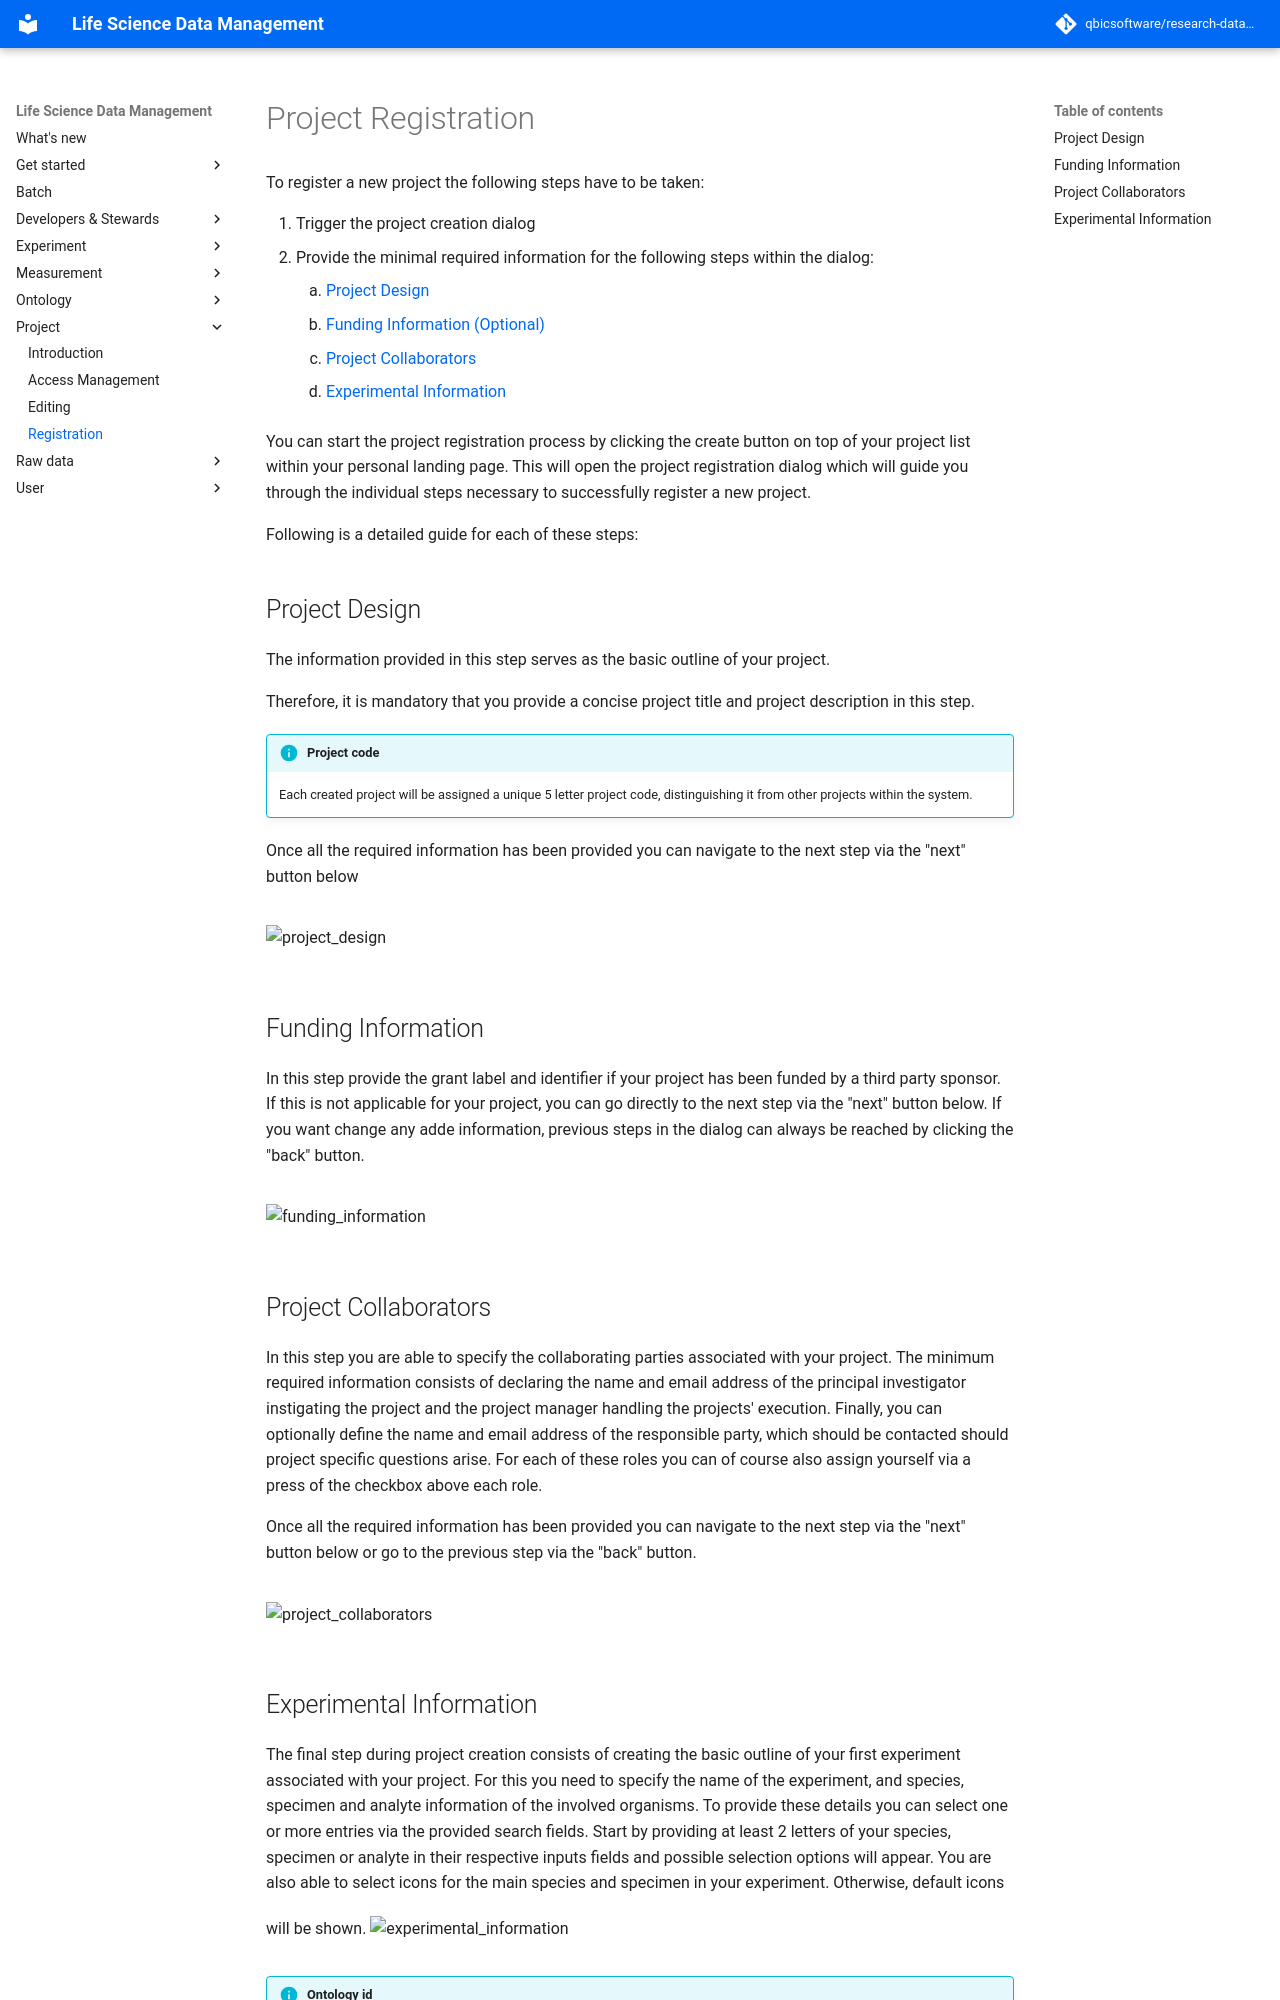

repository: qbicsoftware/research-data-management · page: 2025-09-22/project/project_registration/index.html · generator: mkdocs

# Project Registration

To register a new project the following steps have to be taken:

1. Trigger the project creation dialog
2. Provide the minimal required information for the following steps within the dialog:
    1. [Project Design](#project-design)
    2. [Funding Information (Optional)](#funding-information)
    3. [Project Collaborators](#project-collaborators)
    4. [Experimental Information](#experimental-information)

You can start the project registration process by clicking the create button on top of your project list within your personal landing page.
This will open the project registration dialog which will guide you through the individual steps necessary to successfully register a new project.

Following is a detailed guide for each of these steps:

## Project Design

The information provided in this step serves as the basic outline of your project.

Therefore, it is mandatory that you provide a concise project title and project description in
this step.
!!! info "Project code"
    Each created project will be assigned a unique 5 letter project code, distinguishing it from other projects within the system.

Once all the required information has been provided you can navigate to the next step via the "next"
button below

![project_design](images/project_design.png){.screenshot}

## Funding Information

In this step provide the grant label and identifier if your project has been funded by a third party
sponsor.
If this is not applicable for your project, you can go directly to the next step via the "next"
button below. If you want change any adde information, previous steps in the dialog can always be reached by clicking the "back" button.

![funding_information](images/funding_information.png){.screenshot}

## Project Collaborators

In this step you are able to specify the collaborating parties associated with your project.
The minimum required information consists of declaring the name and email address of the principal
investigator
instigating the project and the project manager handling the projects' execution.
Finally, you can optionally define the name and email address of the responsible party, which should
be contacted should project specific questions arise.
For each of these roles you can of course also assign yourself via a press of the checkbox above
each role.

Once all the required information has been provided you can navigate to the next step via the "next"
button below
or go to the previous step via the "back" button.

![project_collaborators](images/project_collaborators.png){.screenshot}
